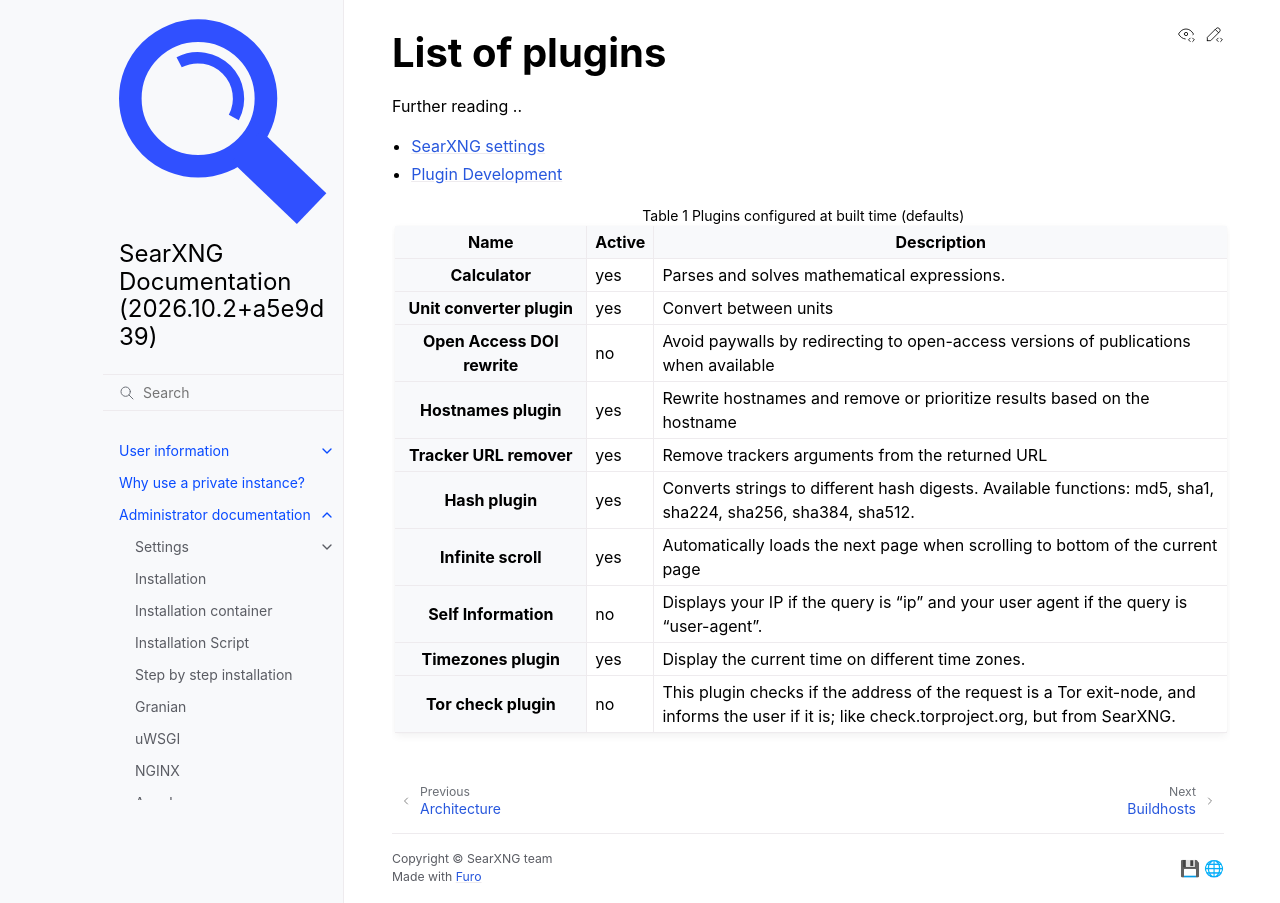

repository: Quad4-Software/void-search · page: admin/plugins.html · generator: sphinx

.. _plugins admin:

===============
List of plugins
===============

Further reading ..

- :ref:`SearXNG settings <settings plugins>`
- :ref:`dev plugin`

.. _configured plugins:

.. jinja:: searx

   .. flat-table:: Plugins configured at built time (defaults)
      :header-rows: 1
      :stub-columns: 1
      :widths: 3 1 9

      * - Name
        - Active
        - Description

      {% for plg in plugins %}

      * - {{plg.info.name}}
        - {{(plg.active and "yes") or "no"}}
        - {{plg.info.description}}

      {% endfor %}
